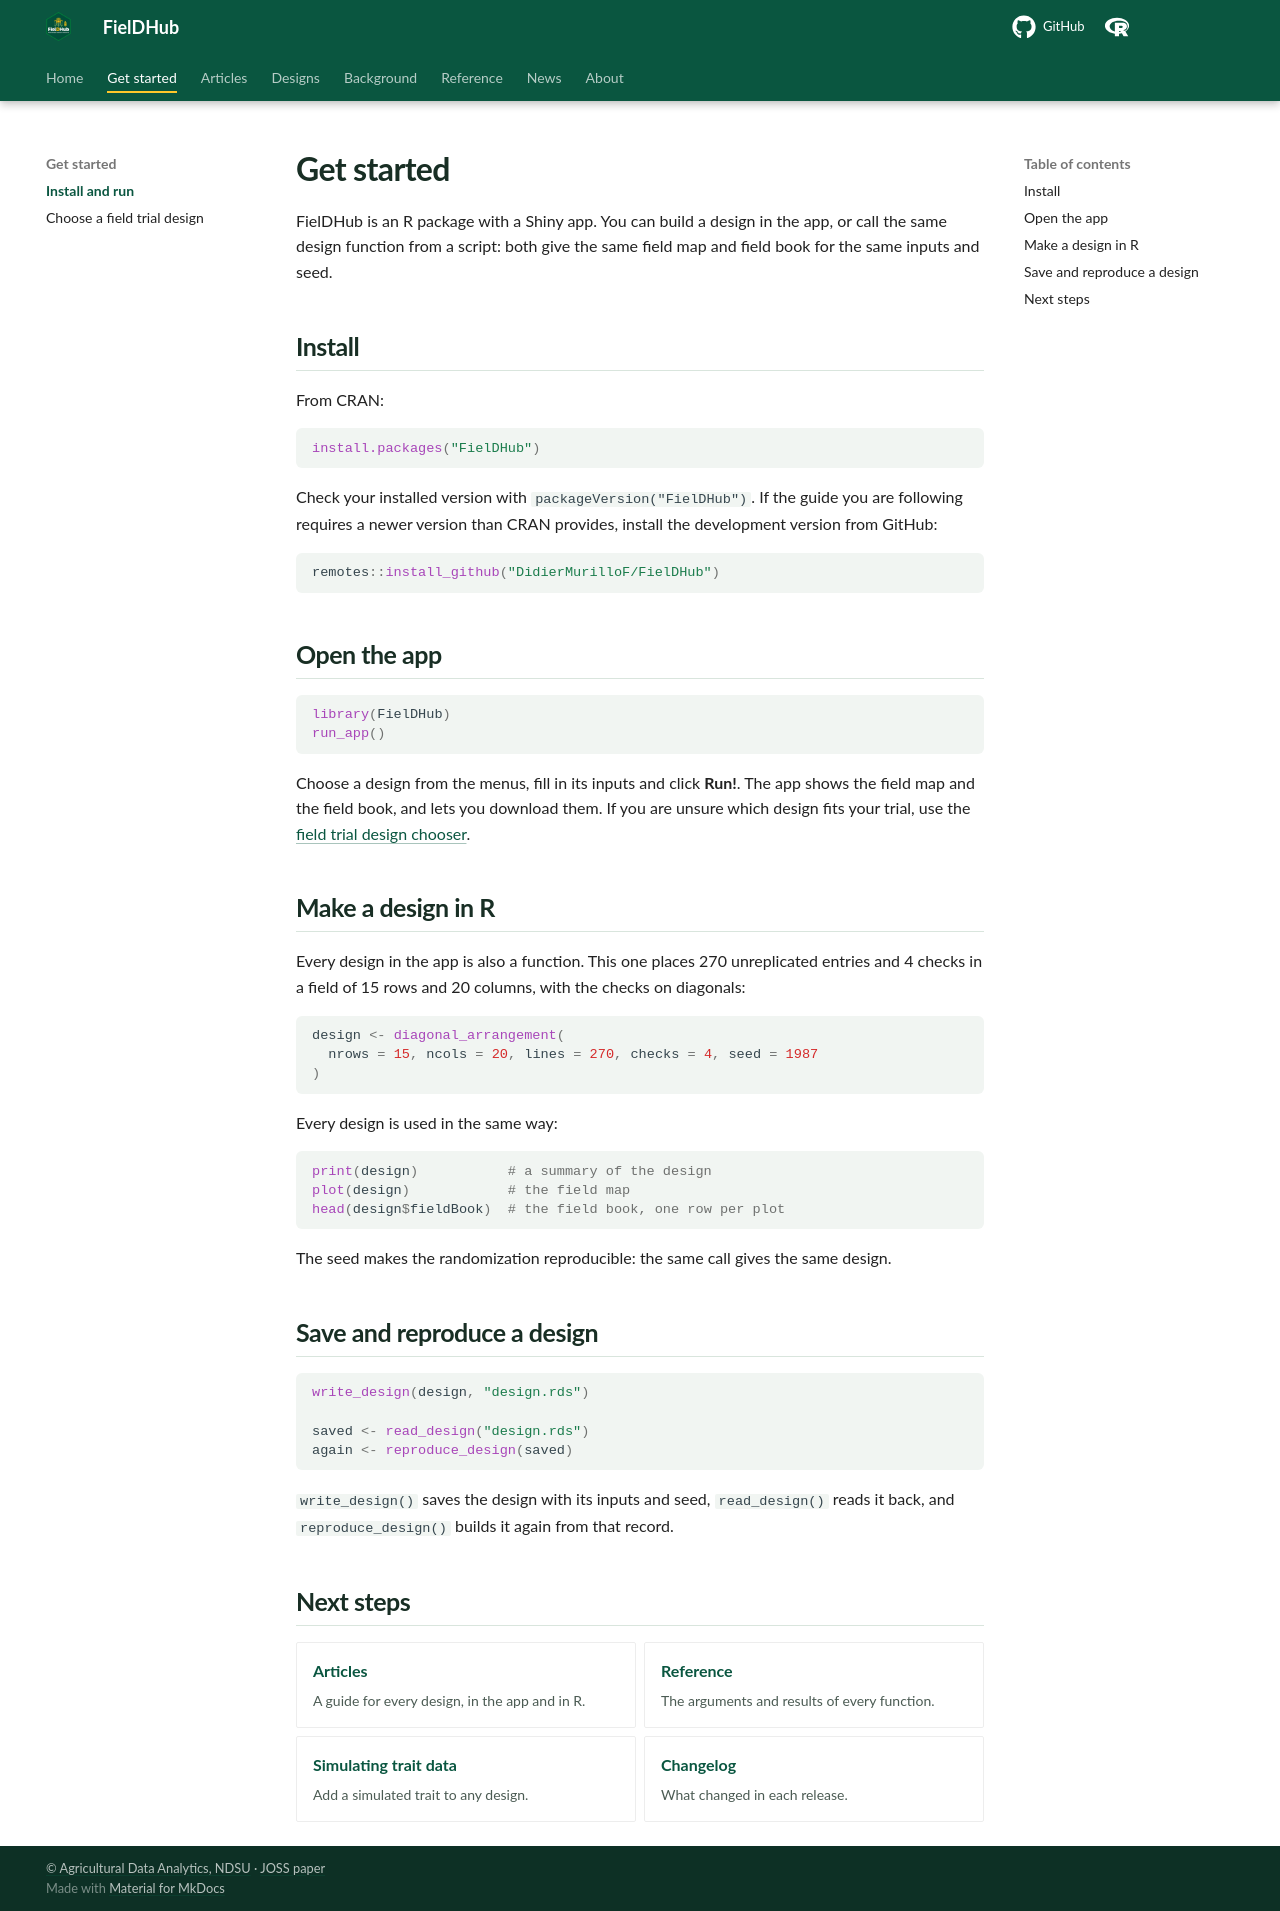

repository: DidierMurilloF/FielDHub · page: get-started.html · generator: mkdocs

---
description: Install FielDHub from CRAN, open the Shiny app, and randomize your first field trial in R to get a field map and field book.
seo_title: Install FielDHub and Randomize a Field Trial in R or Shiny
---
# Get started

FielDHub is an R package with a Shiny app. You can build a design in the app,
or call the same design function from a script: both give the same field map
and field book for the same inputs and seed.

## Install

From CRAN:

```r
install.packages("FielDHub")
```

Check your installed version with `packageVersion("FielDHub")`. If the guide you
are following requires a newer version than CRAN provides, install the
development version from GitHub:

```r
remotes::install_github("DidierMurilloF/FielDHub")
```

## Open the app

```r
library(FielDHub)
run_app()
```

Choose a design from the menus, fill in its inputs and click **Run!**. The app
shows the field map and the field book, and lets you download them.
If you are unsure which design fits your trial, use the
[field trial design chooser](choose-field-trial-design.md).

## Make a design in R

Every design in the app is also a function. This one places 270 unreplicated
entries and 4 checks in a field of 15 rows and 20 columns, with the checks on
diagonals:

```r
design <- diagonal_arrangement(
  nrows = 15, ncols = 20, lines = 270, checks = 4, seed = 1987
)
```

Every design is used in the same way:

```r
print(design)           # a summary of the design
plot(design)            # the field map
head(design$fieldBook)  # the field book, one row per plot
```

The seed makes the randomization reproducible: the same call gives the same
design.

## Save and reproduce a design

```r
write_design(design, "design.rds")

saved <- read_design("design.rds")
again <- reproduce_design(saved)
```

`write_design()` saves the design with its inputs and seed, `read_design()`
reads it back, and `reproduce_design()` builds it again from that record.

## Next steps

<div class="grid cards fieldhub-cards" markdown>

-   [Articles](articles/index.md)

    A guide for every design, in the app and in R.

-   [Reference](reference/index.md)

    The arguments and results of every function.

-   [Simulating trait data](articles/simulating_traits.md)

    Add a simulated trait to any design.

-   [Changelog](news/index.md)

    What changed in each release.

</div>
